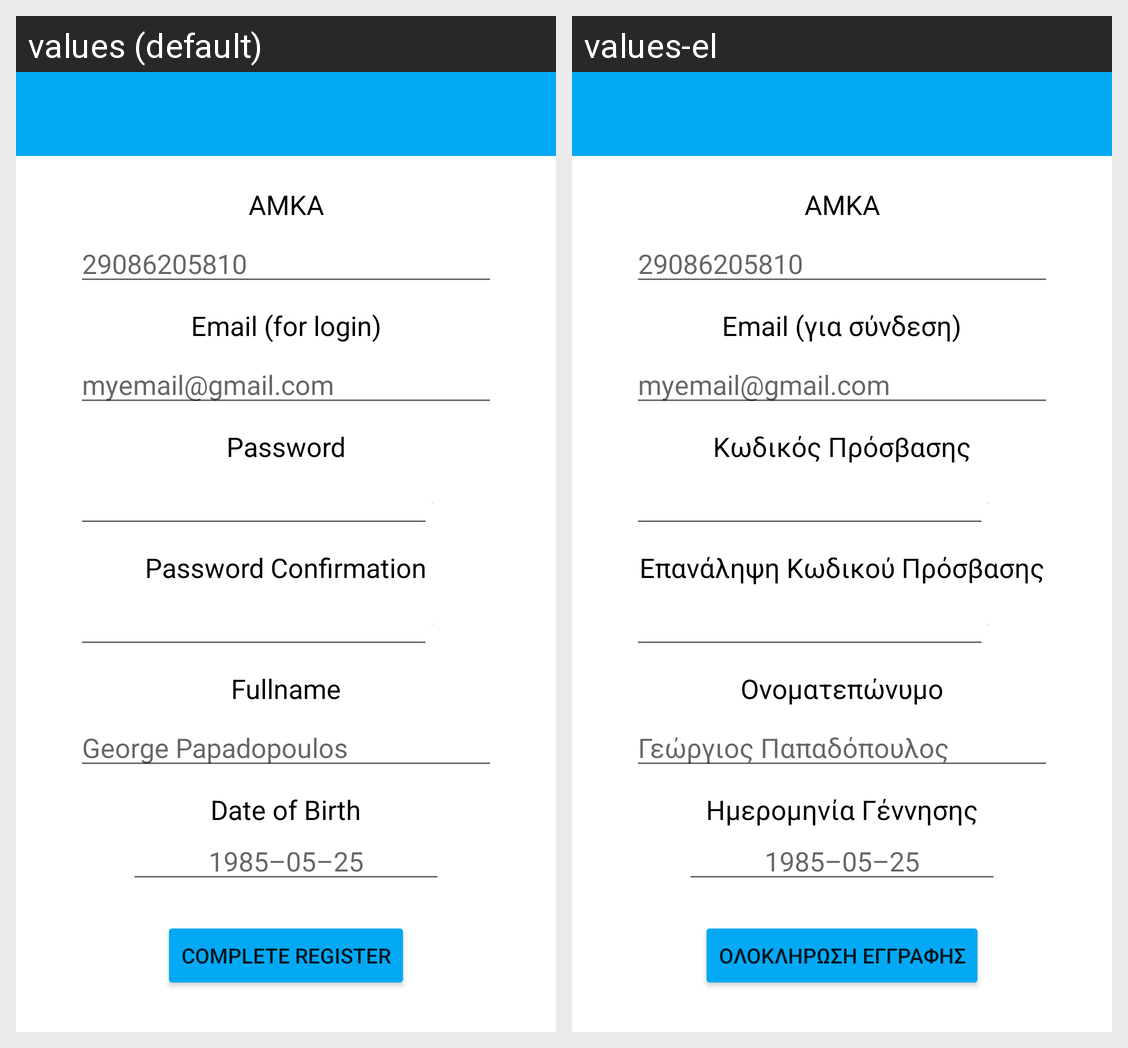

Locale-by-locale string values for the Android screen shown in this grid:
Android screen res/layout/activity_register_form.xml rendered under 2 locales, left to right: values (default), values-el. Device: Nexus 5 (rendered at 1080×1920; each locale shown at half size, 540×960, under a caption strip naming it); theme Theme.MedicalCard.NoActionBar.
Strings drawn on this screen, with the default value and each locale's value (text and hints the layout hard-codes, and strings that could not be matched under every locale, appear in the picture but are not listed):

register_form_amka
  values: ΑΜΚΑ
  values-el: ΑΜΚΑ

register_amka_hint
  values: 29086205810
  values-el: 29086205810

register_form_email
  values: Email (for login)
  values-el: Email (για σύνδεση)

login_email_hint
  values: myemail@gmail.com
  values-el: myemail@gmail.com

register_form_password
  values: Password
  values-el: Κωδικός Πρόσβασης

register_form_password_confirmation
  values: Password Confirmation
  values-el: Επανάληψη Κωδικού Πρόσβασης

register_form_fullname
  values: Fullname
  values-el: Ονοματεπώνυμο

register_fullname_hint
  values: George Papadopoulos
  values-el: Γεώργιος Παπαδόπουλος

register_form_date_of_birth
  values: Date of Birth
  values-el: Ημερομηνία Γέννησης

register_date_of_birth_hint
  values: 1985–05–25
  values-el: 1985–05–25

register_button
  values: Complete Register
  values-el: Ολοκληρωση Εγγραφης
